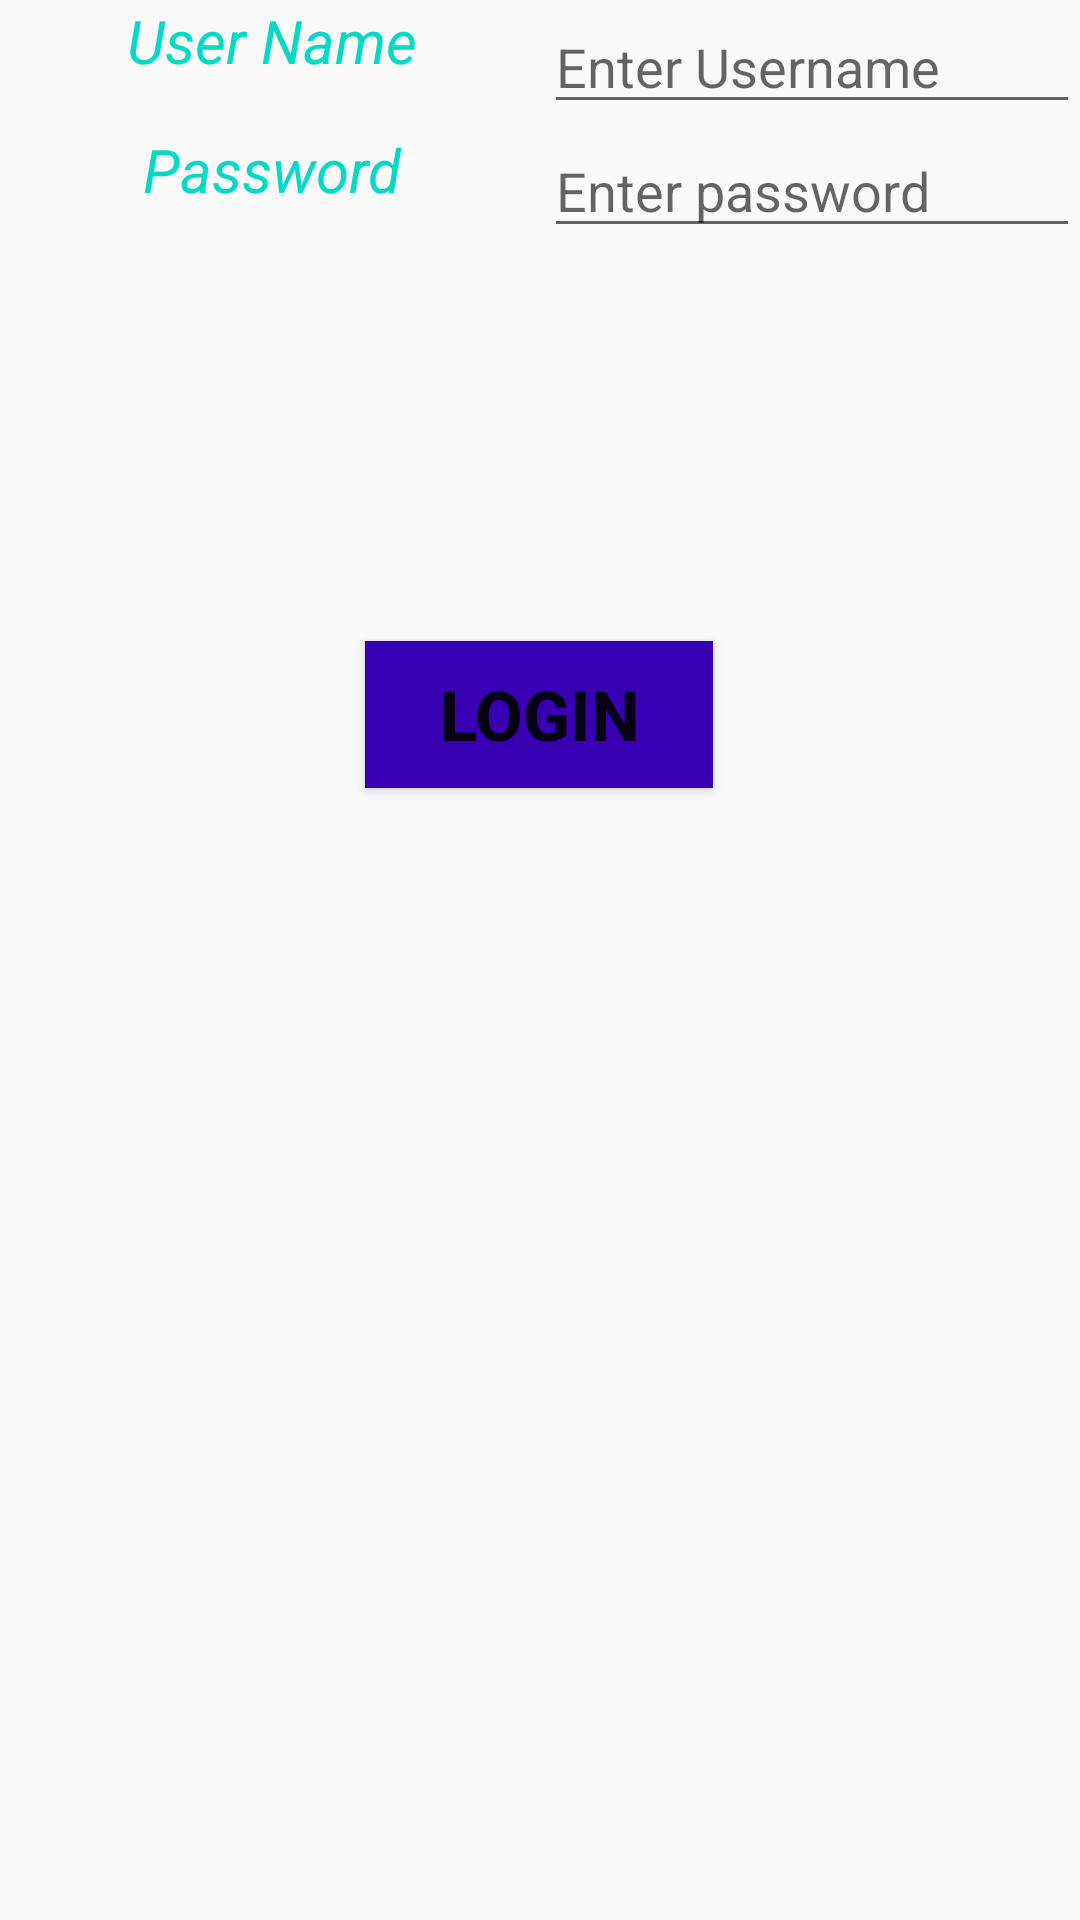

Write the Android layout XML for this screen, with the resource values it uses.
<!-- AndroidManifest.xml: application theme AppTheme -->
<!-- res/layout/activity_main.xml -->
<?xml version="1.0" encoding="utf-8"?>
<android.support.constraint.ConstraintLayout xmlns:android="http://schemas.android.com/apk/res/android"
    xmlns:app="http://schemas.android.com/apk/res-auto"
    xmlns:tools="http://schemas.android.com/tools"
    android:layout_width="match_parent"
    android:layout_height="match_parent"
    tools:context=".MainActivity">

    <LinearLayout
        android:id="@+id/linearLayout4"
        android:layout_width="match_parent"
        android:layout_height="match_parent"
        android:orientation="horizontal"
        android:weightSum="1">

        <LinearLayout
            android:layout_width="21dp"
            android:layout_height="match_parent"
            android:layout_weight="0.5"
            android:orientation="vertical">

            <TextView
                android:layout_width="match_parent"
                android:layout_height="43dp"
                android:text="User Name"
                android:textAlignment="center"
                android:textColor="@color/colorAccent"
                android:textSize="20sp"
                android:textStyle="italic" />

            <TextView
                android:layout_width="match_parent"
                android:layout_height="46dp"
                android:text="Password"
                android:textAlignment="center"
                android:textColor="@color/colorAccent"
                android:textSize="20sp"
                android:textStyle="italic" />

        </LinearLayout>

        <LinearLayout
            android:layout_width="18dp"
            android:layout_height="match_parent"
            android:layout_weight="0.5"
            android:orientation="vertical">

            <EditText
                android:id="@+id/et_username"
                android:textColor="@color/colorPrimary"
                android:layout_width="match_parent"
                android:layout_height="wrap_content"
                android:hint="Enter Username"
                android:inputType="text" />

            <EditText
                android:id="@+id/et_password"
                android:textColor="@color/colorPrimary"
                android:layout_width="match_parent"
                android:layout_height="wrap_content"
                android:hint="Enter password"
                android:inputType="textPassword"/>

        </LinearLayout>


    </LinearLayout>

    <Button
        android:id="@+id/btn_login"
        android:layout_width="116dp"
        android:layout_height="49dp"
        android:layout_marginStart="8dp"
        android:layout_marginTop="8dp"
        android:layout_marginEnd="8dp"
        android:background="@color/colorPrimaryDark"
        android:text="LOGIN"
        android:textAlignment="center"
        android:textSize="23dp"
        android:textStyle="bold"
        app:layout_constraintBottom_toBottomOf="@+id/linearLayout4"
        app:layout_constraintEnd_toEndOf="parent"
        app:layout_constraintHorizontal_bias="0.498"
        app:layout_constraintStart_toStartOf="parent"
        app:layout_constraintTop_toTopOf="@+id/linearLayout4"
        app:layout_constraintVertical_bias="0.353" />




</android.support.constraint.ConstraintLayout>
<!-- resources referenced by this layout -->
<resources>
  <style name="AppTheme" parent="Theme.AppCompat.Light.DarkActionBar">
  
          
          <item name="colorPrimary">@color/colorPrimary</item>
          <item name="colorPrimaryDark">@color/colorPrimaryDark</item>
          <item name="colorAccent">@color/colorAccent</item>
  
      </style>
  <!-- not gathered from this repository: default colours our renderer supplied (Android Studio template values) -->
  <color name="colorPrimary">#FF6200EE</color>
  <color name="colorPrimaryDark">#FF3700B3</color>
  <color name="colorAccent">#FF03DAC5</color>
</resources>
